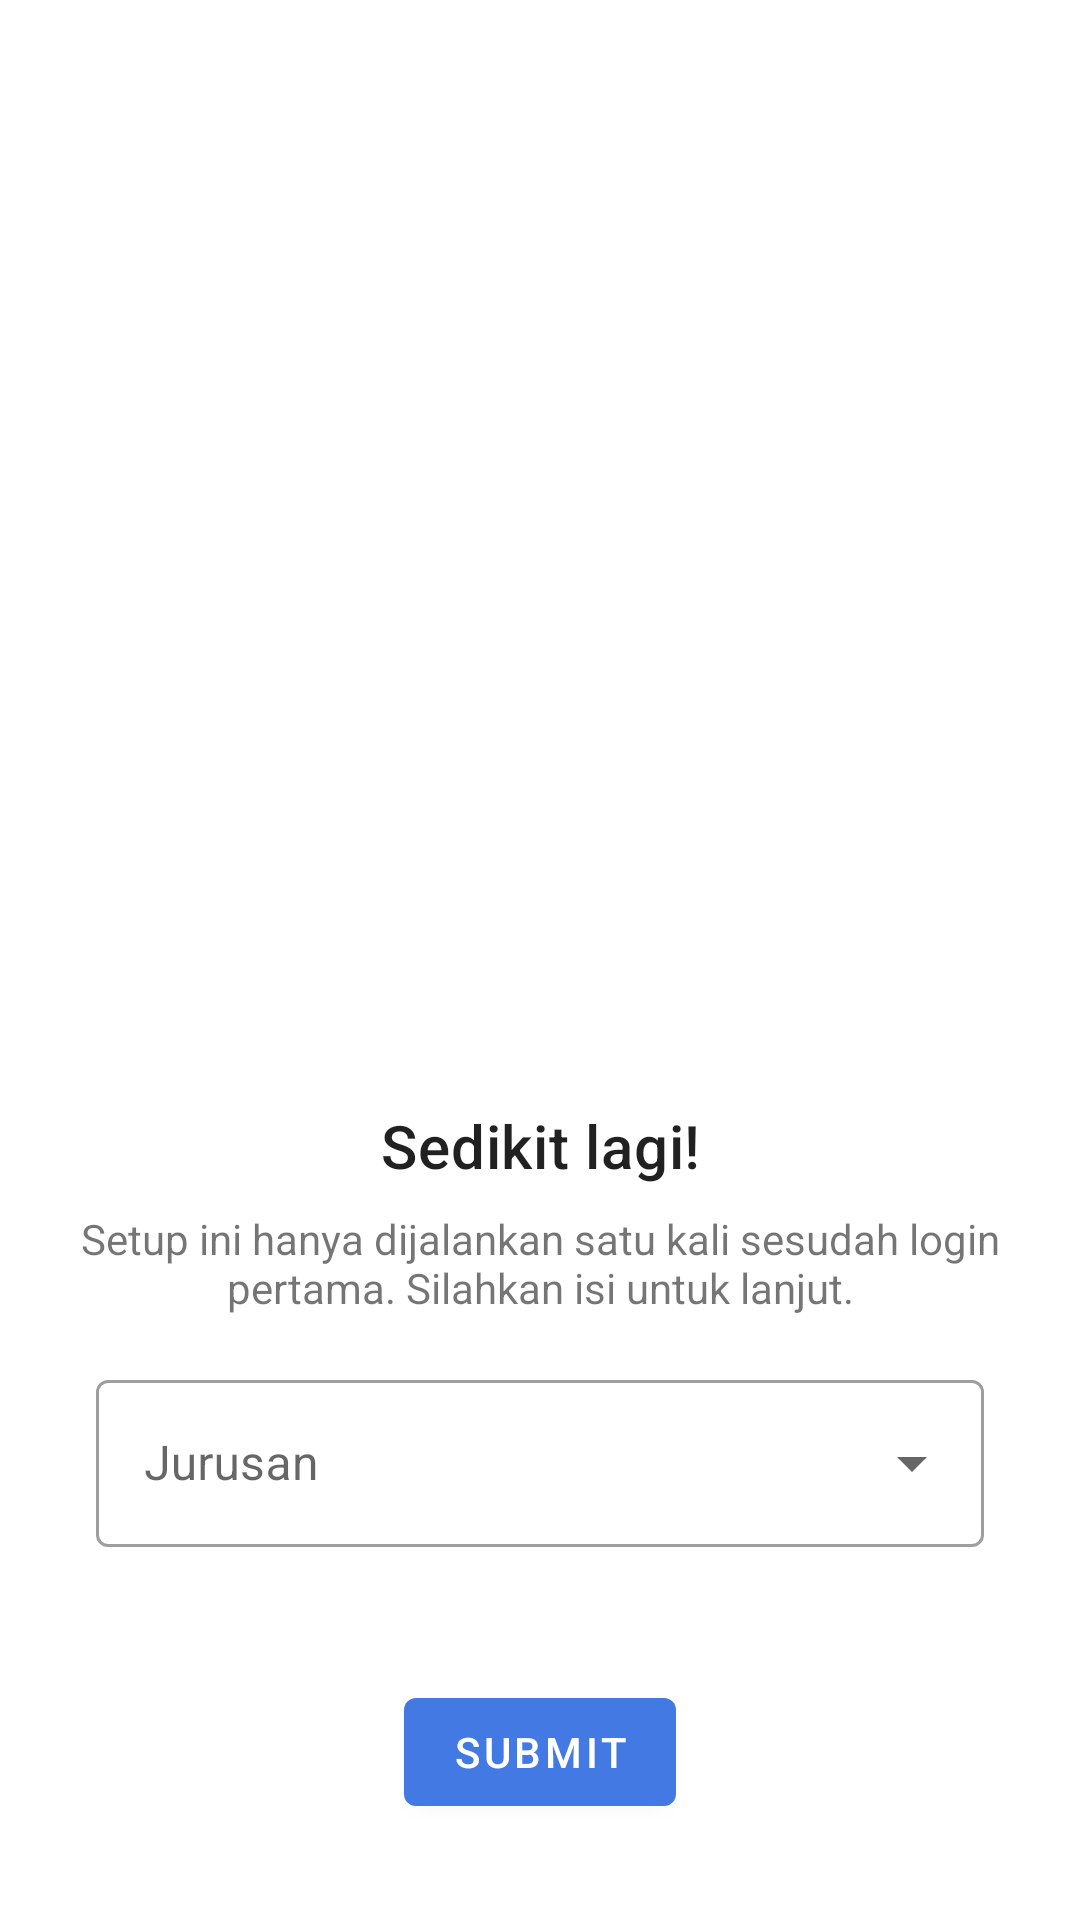

Produce the Android XML layout that renders to this screen, including the resource entries it uses.
<!-- AndroidManifest.xml: application theme Theme.DoPlanner -->
<!-- res/layout/dpl_first_time_setup.xml -->
<?xml version="1.0" encoding="utf-8"?>
<androidx.constraintlayout.widget.ConstraintLayout xmlns:android="http://schemas.android.com/apk/res/android"
    xmlns:app="http://schemas.android.com/apk/res-auto"
    xmlns:tools="http://schemas.android.com/tools"
    android:id="@+id/constraint_setup"
    android:layout_width="match_parent"
    android:layout_height="match_parent">

    <TextView
        android:id="@+id/tv_judul_setup"
        android:layout_width="match_parent"
        android:layout_height="wrap_content"
        android:text="@string/dpl_one_more"
        android:textAlignment="center"
        android:paddingVertical="8dp"
        style="@style/TextAppearance.MaterialComponents.Headline6"
        app:layout_constraintBottom_toTopOf="@id/tv_deskripsi_setup"
        app:layout_constraintEnd_toEndOf="parent"
        app:layout_constraintHorizontal_bias="0.5"
        app:layout_constraintStart_toStartOf="parent" />

    <TextView
        android:id="@+id/tv_deskripsi_setup"
        android:layout_width="match_parent"
        android:layout_height="wrap_content"
        android:layout_marginHorizontal="16dp"
        android:layout_marginBottom="16dp"
        android:text="@string/dpl_setup_description"
        android:textAlignment="center"
        app:layout_constraintStart_toStartOf="parent"
        app:layout_constraintEnd_toEndOf="parent"
        app:layout_constraintBottom_toTopOf="@id/menu_jurusan_setup"/>

    <com.google.android.material.textfield.TextInputLayout
        android:id="@+id/menu_jurusan_setup"
        style="@style/Widget.MaterialComponents.TextInputLayout.OutlinedBox.ExposedDropdownMenu"
        android:layout_width="match_parent"
        android:layout_height="wrap_content"
        android:layout_marginHorizontal="32dp"
        android:layout_marginBottom="24dp"
        app:errorEnabled="true"
        android:hint="@string/dpl_hint_jurusan"
        app:layout_constraintBottom_toTopOf="@id/bt_submit_setup"
        app:layout_constraintEnd_toEndOf="parent"
        app:layout_constraintStart_toStartOf="parent">

        <AutoCompleteTextView
            android:id="@+id/menu_isijurusan_setup"
            android:layout_width="match_parent"
            android:layout_height="wrap_content"
            android:inputType="none" />
    </com.google.android.material.textfield.TextInputLayout>

    <com.google.android.material.button.MaterialButton
        android:id="@+id/bt_submit_setup"
        android:layout_width="wrap_content"
        android:layout_height="wrap_content"
        android:text="@string/dpl_submit"
        android:layout_marginBottom="32dp"
        app:layout_constraintEnd_toEndOf="parent"
        app:layout_constraintHorizontal_bias="0.5"
        app:layout_constraintStart_toStartOf="parent"
        app:layout_constraintBottom_toBottomOf="parent" />

</androidx.constraintlayout.widget.ConstraintLayout>
<!-- resources referenced by this layout -->
<resources>
  <string name="dpl_hint_jurusan">Jurusan</string>
  <string name="dpl_one_more">Sedikit lagi!</string>
  <string name="dpl_setup_description">Setup ini hanya dijalankan satu kali sesudah login pertama. Silahkan isi untuk lanjut.</string>
  <string name="dpl_submit">Submit</string>
  <style name="Theme.DoPlanner" parent="Theme.MaterialComponents.DayNight.NoActionBar">
          
          <item name="colorPrimary">@color/Biru_Primary</item>
          <item name="colorPrimaryVariant">@color/Biru_Primary_Variant</item>
          <item name="colorOnPrimary">@color/white</item>
          
          <item name="colorSecondary">@color/Hijau_Secondary</item>
          <item name="colorSecondaryVariant">@color/Hijau_Sceondary_Variant</item>
          <item name="colorOnSecondary">@color/white</item>
          
          <item name="android:statusBarColor" tools:targetApi="l">?attr/colorPrimaryVariant</item>
          
          <item name="android:windowTranslucentStatus">true</item>
      </style>
  <color name="Biru_Primary">#4279E2</color>
  <color name="Biru_Primary_Variant">#3C6AC3</color>
  <color name="white">#FFFFFFFF</color>
  <color name="Hijau_Secondary">#4CAF50</color>
  <color name="Hijau_Sceondary_Variant">#30984D</color>
</resources>
